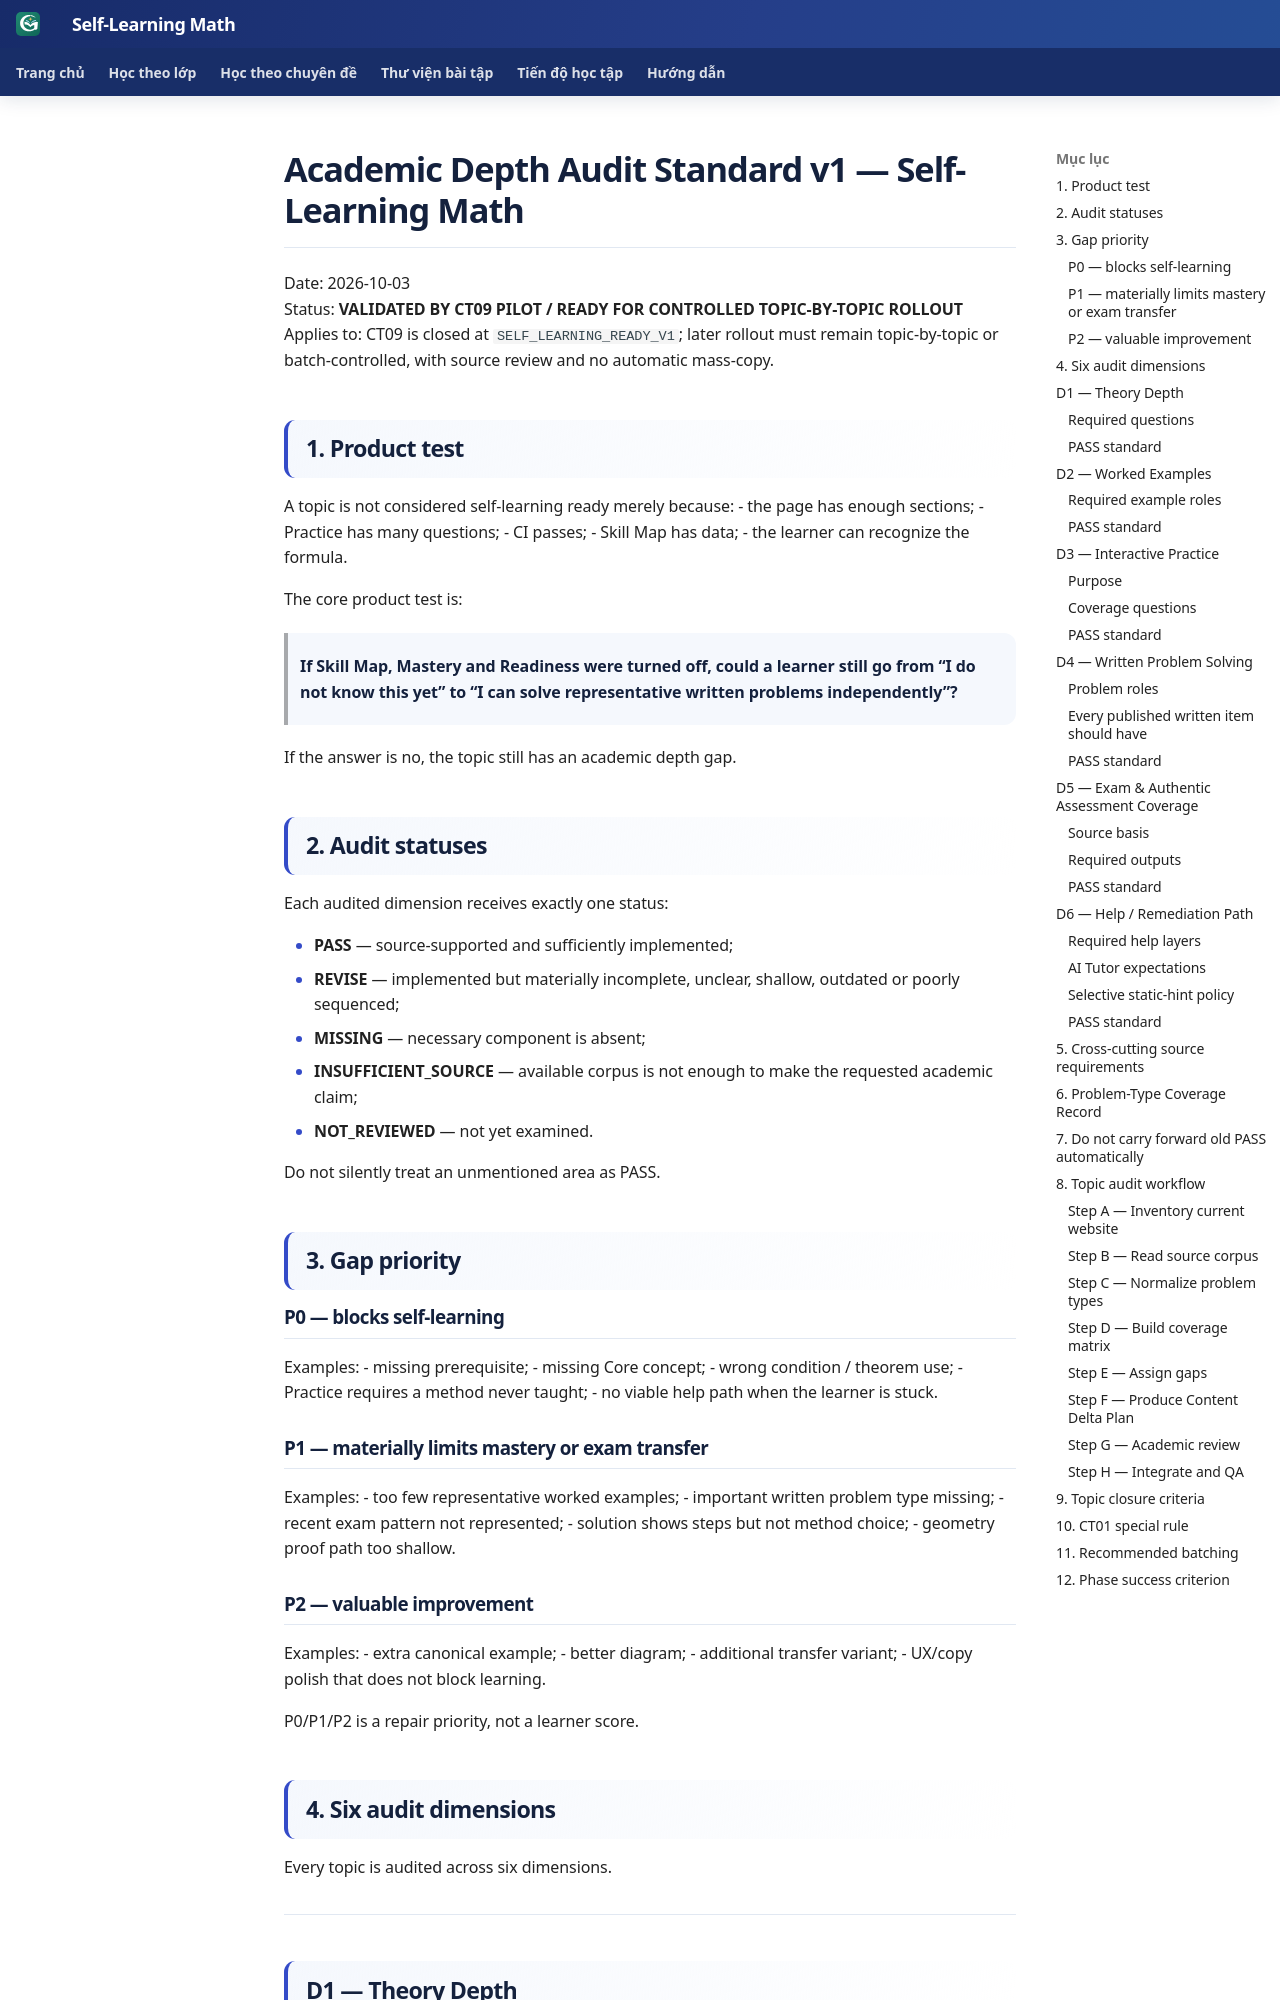

repository: TMA2015/roadmap-toan-thcs · page: roadmap/academic-depth-audit-standard-v1/index.html · generator: mkdocs

# Academic Depth Audit Standard v1 — Self-Learning Math

Date: 2026-10-03  
Status: **VALIDATED BY CT09 PILOT / READY FOR CONTROLLED TOPIC-BY-TOPIC ROLLOUT**  
Applies to: CT09 is closed at `SELF_LEARNING_READY_V1`; later rollout must remain topic-by-topic or batch-controlled, with source review and no automatic mass-copy.

## 1. Product test

A topic is not considered self-learning ready merely because:
- the page has enough sections;
- Practice has many questions;
- CI passes;
- Skill Map has data;
- the learner can recognize the formula.

The core product test is:

> **If Skill Map, Mastery and Readiness were turned off, could a learner still go from “I do not know this yet” to “I can solve representative written problems independently”?**

If the answer is no, the topic still has an academic depth gap.

## 2. Audit statuses

Each audited dimension receives exactly one status:

- **PASS** — source-supported and sufficiently implemented;
- **REVISE** — implemented but materially incomplete, unclear, shallow, outdated or poorly sequenced;
- **MISSING** — necessary component is absent;
- **INSUFFICIENT_SOURCE** — available corpus is not enough to make the requested academic claim;
- **NOT_REVIEWED** — not yet examined.

Do not silently treat an unmentioned area as PASS.

## 3. Gap priority

### P0 — blocks self-learning
Examples:
- missing prerequisite;
- missing Core concept;
- wrong condition / theorem use;
- Practice requires a method never taught;
- no viable help path when the learner is stuck.

### P1 — materially limits mastery or exam transfer
Examples:
- too few representative worked examples;
- important written problem type missing;
- recent exam pattern not represented;
- solution shows steps but not method choice;
- geometry proof path too shallow.

### P2 — valuable improvement
Examples:
- extra canonical example;
- better diagram;
- additional transfer variant;
- UX/copy polish that does not block learning.

P0/P1/P2 is a repair priority, not a learner score.

## 4. Six audit dimensions

Every topic is audited across six dimensions.

---

## D1 — Theory Depth
